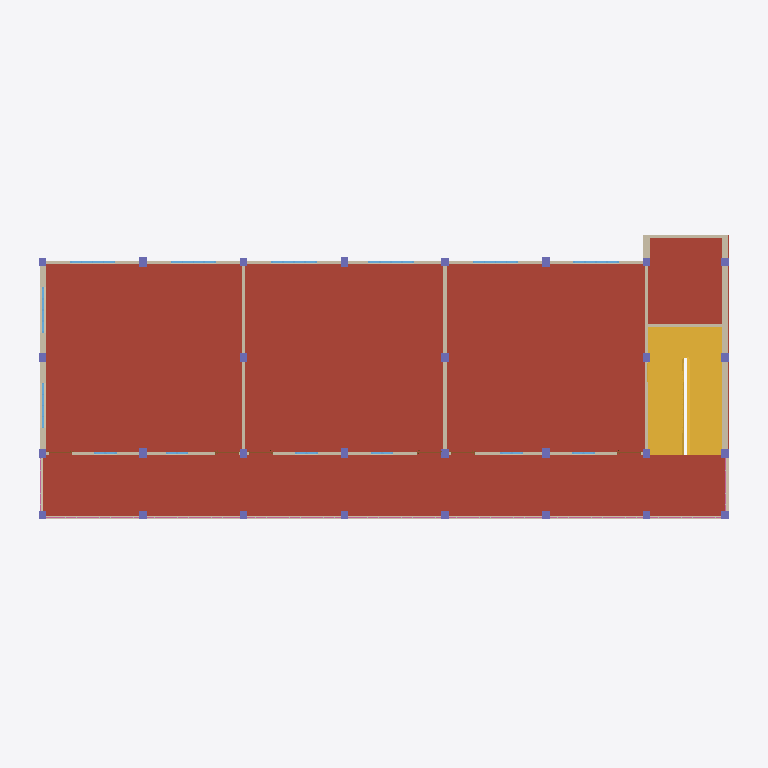
Plan cut of the same IFC building model at storey 'Level 3.1' (level 4.27 m, cut at 5.67 m), seen from above with north up, elements coloured by IFC class: 35 walls (beige), 29 columns (violet), 14 windows (light blue), 9 railings (pink), 6 doors (brown), 2 stairs (yellow), 1 roof (red-brown). Cut surfaces are drawn darker.
Extent 28.7 m × 12.7 m × 14.0 m (x, y, z). Storeys (8): Level 1 at 0.00 m; Level 2 at 0.61 m; Level 3 at 4.12 m; Level 3.1 at 4.27 m; Level 4 at 7.77 m; Level 4.1 at 7.92 m; Level 5 at 11.43 m; Level 5.1 at 11.58 m. Elements (327): 131 IfcWallStandardCase, 87 IfcColumn, 42 IfcWindow, 19 IfcDoor, 19 IfcFurnishingElement, 18 IfcRailing, 7 IfcRoof, 3 IfcStair, 1 IfcSlab.

HEADER;
FILE_DESCRIPTION(('ViewDefinition [CoordinationView_V2.0]'),'2;1');
FILE_NAME('Project Number','2021-04-19T15:41:11',(''),(''),'The EXPRESS Data Manager Version 5.02.0100.07 : 28 Aug 2013','21.1.11.27 - Exporter 21.1.11.27 - Alternate UI 21.1.11.27','');
FILE_SCHEMA(('IFC2X3'));
ENDSEC;
DATA;
#127=IFCPROJECT('0AaJYCaRf4mufxI2H9Wg9n',#41,'Project Number',$,$,'Project Name','Project Status',(#119),#114);
#192=IFCSITE('0AaJYCaRf4mufxI2H9Wg9p',#41,'Default',$,$,#191,$,$,.ELEMENT.,$,$,$,$,$);
#137=IFCBUILDING('0AaJYCaRf4mufxI2H9Wg9m',#41,'',$,$,#32,$,'',.ELEMENT.,$,$,$);
#146=IFCBUILDINGSTOREY('0AaJYCaRf4mufxI2IsVLsV',#41,'Level 1',$,'Level:1/4" Head',#144,$,'Level 1',.ELEMENT.,0.0);
#152=IFCBUILDINGSTOREY('0AaJYCaRf4mufxI2IsVNjR',#41,'Level 2',$,'Level:1/4" Head',#151,$,'Level 2',.ELEMENT.,2.00000000000083);
#158=IFCBUILDINGSTOREY('0AaJYCaRf4mufxI2IsUP85',#41,'Level 3',$,'Level:1/4" Head',#157,$,'Level 3',.ELEMENT.,13.5000000000013);
#164=IFCBUILDINGSTOREY('0AaJYCaRf4mufxI2IsUP8f',#41,'Level 3.1',$,'Level:1/4" Head',#163,$,'Level 3.1',.ELEMENT.,14.0000000000013);
#170=IFCBUILDINGSTOREY('0AaJYCaRf4mufxI2IsUOsq',#41,'Level 4',$,'Level:1/4" Head',#169,$,'Level 4',.ELEMENT.,25.5000000000013);
#176=IFCBUILDINGSTOREY('0AaJYCaRf4mufxI2IsUOqz',#41,'Level 4.1',$,'Level:1/4" Head',#175,$,'Level 4.1',.ELEMENT.,26.0000000000013);
#182=IFCBUILDINGSTOREY('0AaJYCaRf4mufxI2IsUOpb',#41,'Level 5',$,'Level:1/4" Head',#181,$,'Level 5',.ELEMENT.,37.5000000000013);
#188=IFCBUILDINGSTOREY('0AaJYCaRf4mufxI2IsUOn2',#41,'Level 5.1',$,'Level:1/4" Head',#187,$,'Level 5.1',.ELEMENT.,38.0000000000013);
#15320=IFCROOF('3KrR3aGvv6PfIuSC70JLyL',#41,'Basic Roof:6":337099',$,'Basic Roof:6"',#15287,$,'337099',.NOTDEFINED.);
#11097=IFCSTAIR('1LMU$FcsjEf9Cb8zWDe5iL',#41,'Assembled Stair:Stair:332168',$,'Assembled Stair:7" max riser 11" tread 2',#11096,$,'332168',.HALF_TURN_STAIR.);
#19865=IFCSTAIR('1f1yWOngz6MOy1n8lggetG',#41,'Assembled Stair:Stair:344055',$,'Assembled Stair:7" max riser 11" tread 2',#19864,$,'344055',.HALF_TURN_STAIR.);
#19352=IFCWALLSTANDARDCASE('1f1yWOngz6MOy1n8lggetC',#41,'Basic Wall:10":344043',$,'Basic Wall:10"',#19332,#19350,'344043');
#19409=IFCWALLSTANDARDCASE('1f1yWOngz6MOy1n8lggetB',#41,'Basic Wall:10":344044',$,'Basic Wall:10"',#19389,#19407,'344044');
#18326=IFCWALLSTANDARDCASE('1f1yWOngz6MOy1n8lgget_',#41,'Basic Wall:10":344025',$,'Basic Wall:10"',#18306,#18324,'344025');
#18269=IFCWALLSTANDARDCASE('1f1yWOngz6MOy1n8lgget$',#41,'Basic Wall:10":344024',$,'Basic Wall:10"',#18249,#18267,'344024');
#18896=IFCWALLSTANDARDCASE('1f1yWOngz6MOy1n8lgget4',#41,'Basic Wall:Generic - 5":344035',$,'Basic Wall:Generic - 5"',#18876,#18894,'344035');
#18953=IFCWALLSTANDARDCASE('1f1yWOngz6MOy1n8lgget3',#41,'Basic Wall:Generic - 5":344036',$,'Basic Wall:Generic - 5"',#18933,#18951,'344036');
#18782=IFCWALLSTANDARDCASE('1f1yWOngz6MOy1n8lgget6',#41,'Basic Wall:Generic - 5":344033',$,'Basic Wall:Generic - 5"',#18762,#18780,'344033');
#18839=IFCWALLSTANDARDCASE('1f1yWOngz6MOy1n8lgget5',#41,'Basic Wall:Generic - 5":344034',$,'Basic Wall:Generic - 5"',#18819,#18837,'344034');
#19010=IFCWALLSTANDARDCASE('1f1yWOngz6MOy1n8lgget2',#41,'Basic Wall:Generic - 5":344037',$,'Basic Wall:Generic - 5"',#18990,#19008,'344037');
#19067=IFCWALLSTANDARDCASE('1f1yWOngz6MOy1n8lgget1',#41,'Basic Wall:Generic - 5":344038',$,'Basic Wall:Generic - 5"',#19047,#19065,'344038');
#22935=IFCWALLSTANDARDCASE('1f1yWOngz6MOy1n8lggl8T',#41,'Basic Wall:Generic - 5":344122',$,'Basic Wall:Generic - 5"',#22915,#22933,'344122');
#18725=IFCWALLSTANDARDCASE('1f1yWOngz6MOy1n8lgget7',#41,'Basic Wall:Generic - 5":344032',$,'Basic Wall:Generic - 5"',#18705,#18723,'344032');
#18497=IFCWALLSTANDARDCASE('1f1yWOngz6MOy1n8lggetx',#41,'Basic Wall:Generic - 5":344028',$,'Basic Wall:Generic - 5"',#18477,#18495,'344028');
#18383=IFCWALLSTANDARDCASE('1f1yWOngz6MOy1n8lggetz',#41,'Basic Wall:Generic - 5":344026',$,'Basic Wall:Generic - 5"',#18363,#18381,'344026');
#18440=IFCWALLSTANDARDCASE('1f1yWOngz6MOy1n8lggety',#41,'Basic Wall:Generic - 5":344027',$,'Basic Wall:Generic - 5"',#18420,#18438,'344027');
#18611=IFCWALLSTANDARDCASE('1f1yWOngz6MOy1n8lggetv',#41,'Basic Wall:Generic - 5":344030',$,'Basic Wall:Generic - 5"',#18591,#18609,'344030');
#31679=IFCWALLSTANDARDCASE('0oA8a9kK174hLWb619OIx$',#41,'Basic Wall:Generic - 5":354631',$,'Basic Wall:Generic - 5"',#31659,#31677,'354631');
#18554=IFCWALLSTANDARDCASE('1f1yWOngz6MOy1n8lggetw',#41,'Basic Wall:Generic - 5":344029',$,'Basic Wall:Generic - 5"',#18534,#18552,'344029');
#18668=IFCWALLSTANDARDCASE('1f1yWOngz6MOy1n8lggetu',#41,'Basic Wall:Generic - 5":344031',$,'Basic Wall:Generic - 5"',#18648,#18666,'344031');
#31508=IFCWALLSTANDARDCASE('0oA8a9kK174hLWb619OIxy',#41,'Basic Wall:Generic - 5":354628',$,'Basic Wall:Generic - 5"',#31488,#31506,'354628');
#31565=IFCWALLSTANDARDCASE('0oA8a9kK174hLWb619OIxz',#41,'Basic Wall:Generic - 5":354629',$,'Basic Wall:Generic - 5"',#31545,#31563,'354629');
#31622=IFCWALLSTANDARDCASE('0oA8a9kK174hLWb619OIx_',#41,'Basic Wall:Generic - 5":354630',$,'Basic Wall:Generic - 5"',#31602,#31620,'354630');
#31736=IFCWALLSTANDARDCASE('0oA8a9kK174hLWb619OIxm',#41,'Basic Wall:Generic - 5":354632',$,'Basic Wall:Generic - 5"',#31716,#31734,'354632');
#31793=IFCWALLSTANDARDCASE('0oA8a9kK174hLWb619OIxn',#41,'Basic Wall:Generic - 5":354633',$,'Basic Wall:Generic - 5"',#31773,#31791,'354633');
#19124=IFCWALLSTANDARDCASE('1f1yWOngz6MOy1n8lgget0',#41,'Basic Wall:Generic - 5":344039',$,'Basic Wall:Generic - 5"',#19104,#19122,'344039');
#19637=IFCWALLSTANDARDCASE('1f1yWOngz6MOy1n8lggetN',#41,'Basic Wall:Generic - 5":344048',$,'Basic Wall:Generic - 5"',#19617,#19635,'344048');
#19181=IFCWALLSTANDARDCASE('1f1yWOngz6MOy1n8lggetF',#41,'Basic Wall:Generic - 5":344040',$,'Basic Wall:Generic - 5"',#19161,#19179,'344040');
#19580=IFCWALLSTANDARDCASE('1f1yWOngz6MOy1n8lgget8',#41,'Basic Wall:Generic - 5":344047',$,'Basic Wall:Generic - 5"',#19560,#19578,'344047');
#19295=IFCWALLSTANDARDCASE('1f1yWOngz6MOy1n8lggetD',#41,'Basic Wall:Generic - 5":344042',$,'Basic Wall:Generic - 5"',#19275,#19293,'344042');
#19238=IFCWALLSTANDARDCASE('1f1yWOngz6MOy1n8lggetE',#41,'Basic Wall:Generic - 5":344041',$,'Basic Wall:Generic - 5"',#19218,#19236,'344041');
#19466=IFCWALLSTANDARDCASE('1f1yWOngz6MOy1n8lggetA',#41,'Basic Wall:10":344045',$,'Basic Wall:10"',#19446,#19464,'344045');
#32965=IFCWALLSTANDARDCASE('3apUNP8qbAGvlAowq9VToR',#41,'Basic Wall:Generic - 5":363059',$,'Basic Wall:Generic - 5"',#32945,#32963,'363059');
#31451=IFCWALLSTANDARDCASE('0oA8a9kK174hLWb619OIxx',#41,'Basic Wall:Generic - 5":354627',$,'Basic Wall:Generic - 5"',#31431,#31449,'354627');
#19523=IFCWALLSTANDARDCASE('1f1yWOngz6MOy1n8lgget9',#41,'Basic Wall:10":344046',$,'Basic Wall:10"',#19503,#19521,'344046');
#33022=IFCWALLSTANDARDCASE('3apUNP8qbAGvlAowq9VToS',#41,'Basic Wall:Generic - 5":363060',$,'Basic Wall:Generic - 5"',#33002,#33020,'363060');
#22487=IFCWINDOW('1f1yWOngz6MOy1n8lggl8B',#41,'window6''x4'':window6''x4'':344108',$,'window6''x4'':window6''x4''',#67206,#22481,'344108',4.0,6.0);
#22611=IFCWINDOW('1f1yWOngz6MOy1n8lggl8N',#41,'window6''x4'':window6''x4'':344112',$,'window6''x4'':window6''x4''',#67318,#22605,'344112',4.0,6.0);
#22642=IFCWINDOW('1f1yWOngz6MOy1n8lggl8M',#41,'window6''x4'':window6''x4'':344113',$,'window6''x4'':window6''x4''',#67346,#22636,'344113',4.0,6.0);
#22704=IFCWINDOW('1f1yWOngz6MOy1n8lggl8K',#41,'window6''x4'':window6''x4'':344115',$,'window6''x4'':window6''x4''',#67402,#22698,'344115',4.0,6.0);
#22518=IFCWINDOW('1f1yWOngz6MOy1n8lggl8A',#41,'window6''x4'':window6''x4'':344109',$,'window6''x4'':window6''x4''',#67234,#22512,'344109',4.0,6.0);
#22549=IFCWINDOW('1f1yWOngz6MOy1n8lggl89',#41,'window6''x4'':window6''x4'':344110',$,'window6''x4'':window6''x4''',#67262,#22543,'344110',4.0,6.0);
#22580=IFCWINDOW('1f1yWOngz6MOy1n8lggl88',#41,'window6''x4'':window6''x4'':344111',$,'window6''x4'':window6''x4''',#67290,#22574,'344111',4.0,6.0);
#22673=IFCWINDOW('1f1yWOngz6MOy1n8lggl8L',#41,'window6''x4'':window6''x4'':344114',$,'window6''x4'':window6''x4''',#67374,#22667,'344114',4.0,6.0);
#62982=IFCRAILING('07CUqMaLX4WQIeOVBjHZZ_',#41,'Railing:Handrail - Pipe 2:383712',$,'Railing:Handrail - Pipe 2',#62867,#62980,'383712',.NOTDEFINED.);
#63120=IFCRAILING('07CUqMaLX4WQIeOVBjHZvm',#41,'Railing:Handrail - Pipe 2:384110',$,'Railing:Handrail - Pipe 2',#63005,#63118,'384110',.NOTDEFINED.);
#63258=IFCRAILING('07CUqMaLX4WQIeOVBjHZ$w',#41,'Railing:Handrail - Pipe 2:384484',$,'Railing:Handrail - Pipe 2',#63143,#63256,'384484',.NOTDEFINED.);
#63396=IFCRAILING('07CUqMaLX4WQIeOVBjHZr4',#41,'Railing:Handrail - Pipe 2:384858',$,'Railing:Handrail - Pipe 2',#63281,#63394,'384858',.NOTDEFINED.);
#63534=IFCRAILING('07CUqMaLX4WQIeOVBjHWBE',#41,'Railing:Handrail - Pipe 2:385232',$,'Railing:Handrail - Pipe 2',#63419,#63532,'385232',.NOTDEFINED.);
#62844=IFCRAILING('07CUqMaLX4WQIeOVBjHZRV',#41,'Railing:Handrail - Pipe 2:382145',$,'Railing:Handrail - Pipe 2',#62729,#62842,'382145',.NOTDEFINED.);
#17538=IFCCOLUMN('1f1yWOngz6MOy1n8lggetf',#41,'Rectangular Column:1''x1''4":344014',$,'Rectangular Column:1''x1''4"',#17537,#17532,'344014');
#17612=IFCCOLUMN('1f1yWOngz6MOy1n8lggete',#41,'Rectangular Column:1''x1''4":344015',$,'Rectangular Column:1''x1''4"',#17611,#17606,'344015');
#17834=IFCCOLUMN('1f1yWOngz6MOy1n8lggetr',#41,'Rectangular Column:1''x1''4":344018',$,'Rectangular Column:1''x1''4"',#17833,#17828,'344018');
#17908=IFCCOLUMN('1f1yWOngz6MOy1n8lggetq',#41,'Rectangular Column:1''x1''4":344019',$,'Rectangular Column:1''x1''4"',#17907,#17902,'344019');
#17390=IFCCOLUMN('1f1yWOngz6MOy1n8lggeth',#41,'Rectangular Column:1''x1''3":344012',$,'Rectangular Column:1''x1''3"',#17389,#17384,'344012');
#18056=IFCCOLUMN('1f1yWOngz6MOy1n8lggeto',#41,'Rectangular Column:1''x1''3":344021',$,'Rectangular Column:1''x1''3"',#18055,#18050,'344021');
#18204=IFCCOLUMN('1f1yWOngz6MOy1n8lggetm',#41,'Rectangular Column:1''x1''3":344023',$,'Rectangular Column:1''x1''3"',#18203,#18198,'344023');
#17094=IFCCOLUMN('1f1yWOngz6MOy1n8lggetl',#41,'Rectangular Column:1''x1''3":344008',$,'Rectangular Column:1''x1''3"',#17093,#17088,'344008');
#17686=IFCCOLUMN('1f1yWOngz6MOy1n8lggett',#41,'Rectangular Column:1''x1''4":344016',$,'Rectangular Column:1''x1''4"',#17685,#17680,'344016');
#17760=IFCCOLUMN('1f1yWOngz6MOy1n8lggets',#41,'Rectangular Column:1''x1''4":344017',$,'Rectangular Column:1''x1''4"',#17759,#17754,'344017');
#62706=IFCRAILING('0oA8a9kK174hLWb619OJrF',#41,'Railing:Handrail - Pipe 2:359159',$,'Railing:Handrail - Pipe 2',#62591,#62704,'359159',.NOTDEFINED.);
#16218=IFCCOLUMN('1f1yWOngz6MOy1n8lggesR',#41,'Rectangular Column:1''x1'':343996',$,'Rectangular Column:1''x1''',#16217,#16212,'343996');
#16434=IFCCOLUMN('1f1yWOngz6MOy1n8lggesO',#41,'Rectangular Column:1''x1'':343999',$,'Rectangular Column:1''x1''',#16433,#16428,'343999');
#16506=IFCCOLUMN('1f1yWOngz6MOy1n8lggetd',#41,'Rectangular Column:1''x1'':344000',$,'Rectangular Column:1''x1''',#16505,#16500,'344000');
#16650=IFCCOLUMN('1f1yWOngz6MOy1n8lggetb',#41,'Rectangular Column:1''x1'':344002',$,'Rectangular Column:1''x1''',#16649,#16644,'344002');
#17168=IFCCOLUMN('1f1yWOngz6MOy1n8lggetk',#41,'Rectangular Column:1''x1''3":344009',$,'Rectangular Column:1''x1''3"',#17167,#17162,'344009');
#17464=IFCCOLUMN('1f1yWOngz6MOy1n8lggetg',#41,'Rectangular Column:1''x1''3":344013',$,'Rectangular Column:1''x1''3"',#17463,#17458,'344013');
#16724=IFCCOLUMN('1f1yWOngz6MOy1n8lggeta',#41,'Rectangular Column:1''x1''3":344003',$,'Rectangular Column:1''x1''3"',#16723,#16718,'344003');
#16798=IFCCOLUMN('1f1yWOngz6MOy1n8lggetZ',#41,'Rectangular Column:1''x1''3":344004',$,'Rectangular Column:1''x1''3"',#16797,#16792,'344004');
#17020=IFCCOLUMN('1f1yWOngz6MOy1n8lggetW',#41,'Rectangular Column:1''x1''3":344007',$,'Rectangular Column:1''x1''3"',#17019,#17014,'344007');
#17316=IFCCOLUMN('1f1yWOngz6MOy1n8lggeti',#41,'Rectangular Column:1''x1''3":344011',$,'Rectangular Column:1''x1''3"',#17315,#17310,'344011');
#17982=IFCCOLUMN('1f1yWOngz6MOy1n8lggetp',#41,'Rectangular Column:1''x1''3":344020',$,'Rectangular Column:1''x1''3"',#17981,#17976,'344020');
#18130=IFCCOLUMN('1f1yWOngz6MOy1n8lggetn',#41,'Rectangular Column:1''x1''3":344022',$,'Rectangular Column:1''x1''3"',#18129,#18124,'344022');
#16146=IFCCOLUMN('1f1yWOngz6MOy1n8lggesS',#41,'Rectangular Column:1''x1'':343995',$,'Rectangular Column:1''x1''',#16144,#16139,'343995');
#16290=IFCCOLUMN('1f1yWOngz6MOy1n8lggesQ',#41,'Rectangular Column:1''x1'':343997',$,'Rectangular Column:1''x1''',#16289,#16284,'343997');
#16362=IFCCOLUMN('1f1yWOngz6MOy1n8lggesP',#41,'Rectangular Column:1''x1'':343998',$,'Rectangular Column:1''x1''',#16361,#16356,'343998');
#16578=IFCCOLUMN('1f1yWOngz6MOy1n8lggetc',#41,'Rectangular Column:1''x1'':344001',$,'Rectangular Column:1''x1''',#16577,#16572,'344001');
#16872=IFCCOLUMN('1f1yWOngz6MOy1n8lggetY',#41,'Rectangular Column:1''x1''3":344005',$,'Rectangular Column:1''x1''3"',#16871,#16866,'344005');
#16946=IFCCOLUMN('1f1yWOngz6MOy1n8lggetX',#41,'Rectangular Column:1''x1''3":344006',$,'Rectangular Column:1''x1''3"',#16945,#16940,'344006');
#17242=IFCCOLUMN('1f1yWOngz6MOy1n8lggetj',#41,'Rectangular Column:1''x1''3":344010',$,'Rectangular Column:1''x1''3"',#17241,#17236,'344010');
#58146=IFCRAILING('1f1yWOngz6MOy1n8lgglGj',#41,'Railing:Handrail - Pipe 2:345610',$,'Railing:Handrail - Pipe 2',#58031,#58144,'345610',.NOTDEFINED.);
#64914=IFCRAILING('2wG5wXipn2tg6mz5v5H$y6',#41,'Railing:Handrail - Pipe 2:389992',$,'Railing:Handrail - Pipe 2',#64799,#64912,'389992',.NOTDEFINED.);
#22735=IFCWINDOW('1f1yWOngz6MOy1n8lggl8J',#41,'WINDOW 3''X4'':WINDOW 3''X4'':344116',$,'WINDOW 3''X4'':WINDOW 3''X4''',#67732,#22729,'344116',4.0,3.0);
#22797=IFCWINDOW('1f1yWOngz6MOy1n8lggl8H',#41,'WINDOW 3''X4'':WINDOW 3''X4'':344118',$,'WINDOW 3''X4'':WINDOW 3''X4''',#67458,#22791,'344118',4.0,3.0);
#22859=IFCWINDOW('1f1yWOngz6MOy1n8lggl8V',#41,'WINDOW 3''X4'':WINDOW 3''X4'':344120',$,'WINDOW 3''X4'':WINDOW 3''X4''',#67568,#22853,'344120',4.0,3.0);
#22890=IFCWINDOW('1f1yWOngz6MOy1n8lggl8U',#41,'WINDOW 3''X4'':WINDOW 3''X4'':344121',$,'WINDOW 3''X4'':WINDOW 3''X4''',#67622,#22884,'344121',4.0,3.0);
#22766=IFCWINDOW('1f1yWOngz6MOy1n8lggl8I',#41,'WINDOW 3''X4'':WINDOW 3''X4'':344117',$,'WINDOW 3''X4'':WINDOW 3''X4''',#67676,#22760,'344117',4.0,3.0);
#22828=IFCWINDOW('1f1yWOngz6MOy1n8lggl8G',#41,'WINDOW 3''X4'':WINDOW 3''X4'':344119',$,'WINDOW 3''X4'':WINDOW 3''X4''',#67512,#22822,'344119',4.0,3.0);
#19712=IFCDOOR('1f1yWOngz6MOy1n8lggetL',#41,'Door-Interior-Single-3_Panel_Vert-Wood:Door-Interior-Single-3_Panel_Vert-Wood 2:344050',$,'Door-Interior-Single-3_Panel_Vert-Wood:Door-Interior-Single-3_Panel_Vert-Wood 2',#67650,#19706,'344050',6.75,3.16666666666788);
#19744=IFCDOOR('1f1yWOngz6MOy1n8lggetK',#41,'Door-Interior-Single-3_Panel_Vert-Wood:Door-Interior-Single-3_Panel_Vert-Wood 2:344051',$,'Door-Interior-Single-3_Panel_Vert-Wood:Door-Interior-Single-3_Panel_Vert-Wood 2',#67432,#19738,'344051',6.75,3.16666666666788);
#19776=IFCDOOR('1f1yWOngz6MOy1n8lggetJ',#41,'Door-Interior-Single-3_Panel_Vert-Wood:Door-Interior-Single-3_Panel_Vert-Wood 2:344052',$,'Door-Interior-Single-3_Panel_Vert-Wood:Door-Interior-Single-3_Panel_Vert-Wood 2',#67486,#19770,'344052',6.75,3.16666666666788);
#19840=IFCDOOR('1f1yWOngz6MOy1n8lggetH',#41,'Door-Interior-Single-3_Panel_Vert-Wood:Door-Interior-Single-3_Panel_Vert-Wood 2:344054',$,'Door-Interior-Single-3_Panel_Vert-Wood:Door-Interior-Single-3_Panel_Vert-Wood 2',#67596,#19834,'344054',6.75,3.16666666666788);
#19808=IFCDOOR('1f1yWOngz6MOy1n8lggetI',#41,'Door-Interior-Single-3_Panel_Vert-Wood:Door-Interior-Single-3_Panel_Vert-Wood 2:344053',$,'Door-Interior-Single-3_Panel_Vert-Wood:Door-Interior-Single-3_Panel_Vert-Wood 2',#67542,#19802,'344053',6.75,3.16666666666788);
#19680=IFCDOOR('1f1yWOngz6MOy1n8lggetM',#41,'Door-Interior-Single-3_Panel_Vert-Wood:Door-Interior-Single-3_Panel_Vert-Wood 2:344049',$,'Door-Interior-Single-3_Panel_Vert-Wood:Door-Interior-Single-3_Panel_Vert-Wood 2',#67706,#19674,'344049',6.75,3.16666666666788);
ENDSEC;